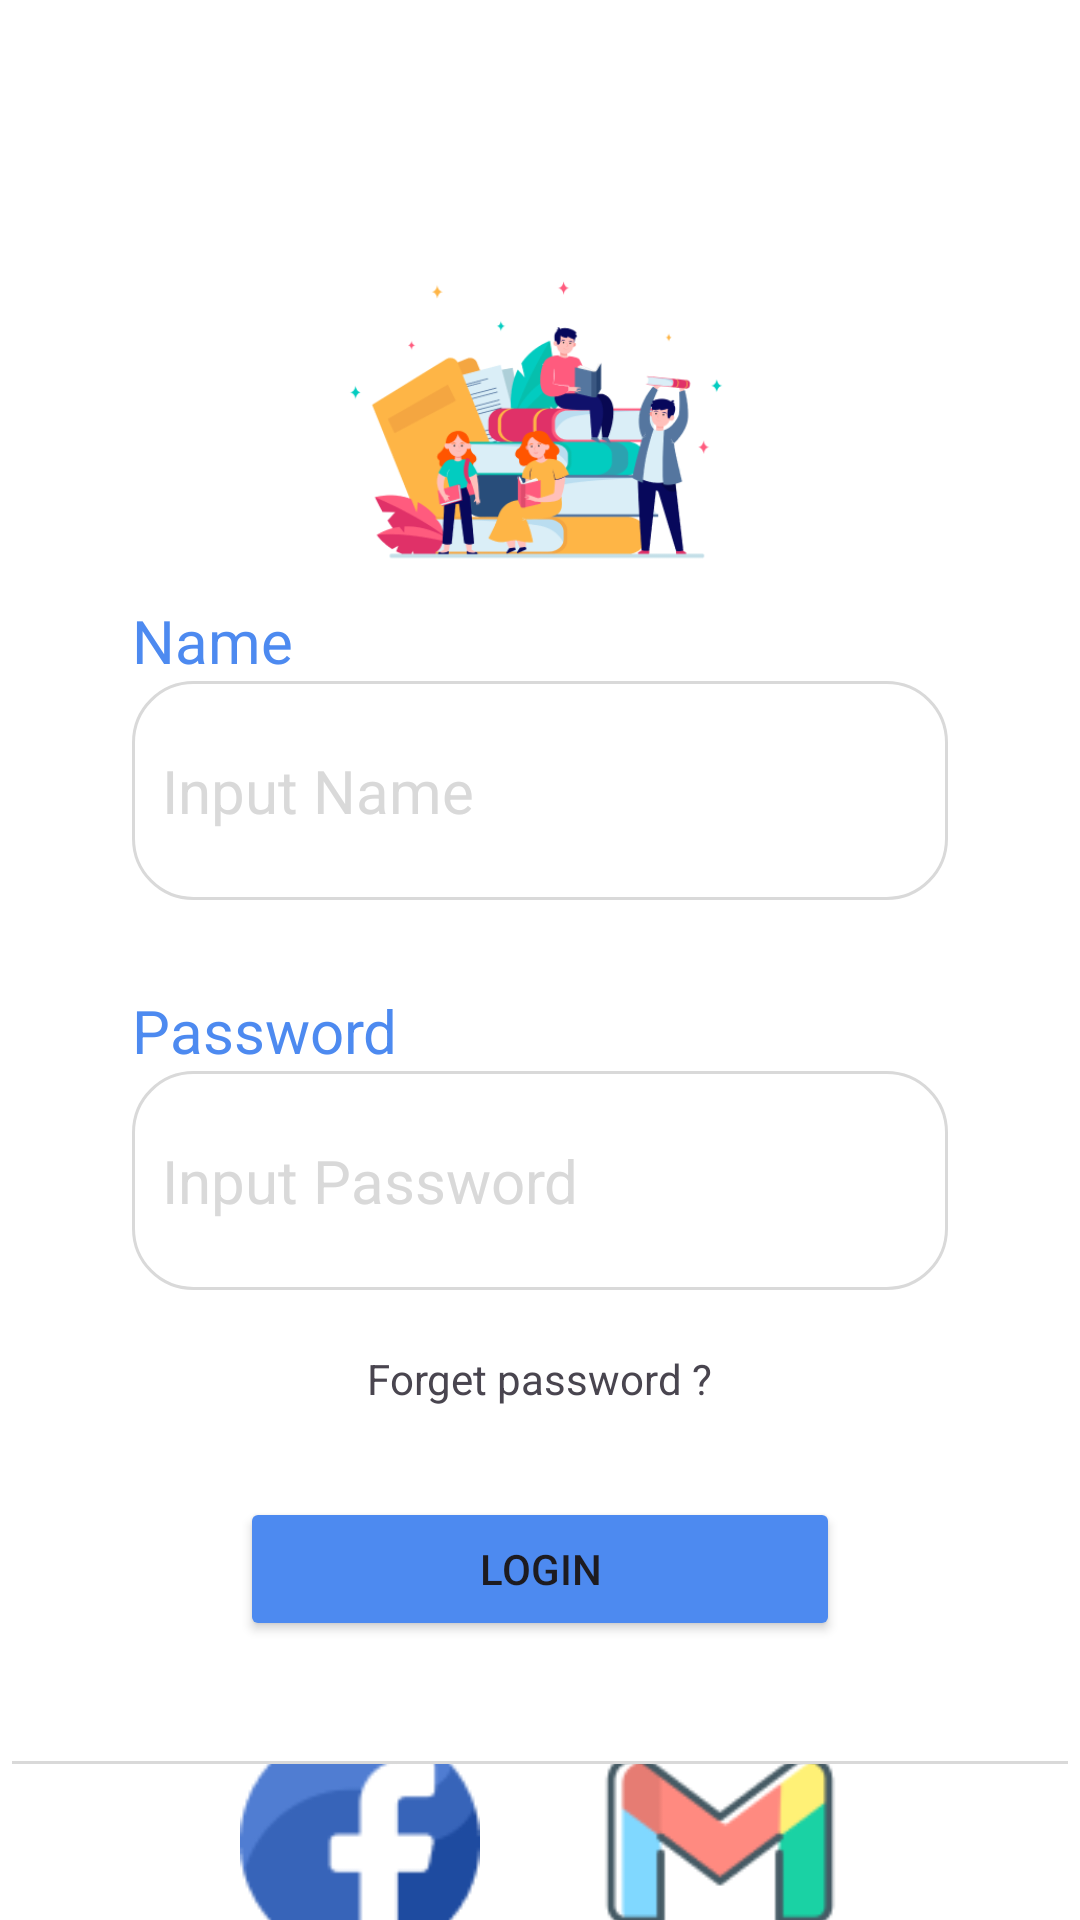

Produce the Android XML layout that renders to this screen, including the resource entries it uses.
<!-- AndroidManifest.xml: application theme Theme.We_learn -->
<!-- res/layout/activity_sign_in.xml -->
<?xml version="1.0" encoding="utf-8"?>
<androidx.constraintlayout.widget.ConstraintLayout xmlns:android="http://schemas.android.com/apk/res/android"
    xmlns:app="http://schemas.android.com/apk/res-auto"
    xmlns:tools="http://schemas.android.com/tools"
    android:layout_width="match_parent"
    android:layout_height="match_parent"
    tools:context=".SignInActivity">


    <RelativeLayout
        android:layout_width="match_parent"
        android:layout_height="match_parent"
        android:background="@color/white">

        <RelativeLayout
            android:id="@+id/logo"
            android:layout_width="match_parent"
            android:layout_height="wrap_content">
            <ImageView
                android:layout_width="150dp"
                android:layout_height="125dp"
                android:layout_centerHorizontal="true"
                android:layout_marginTop="75dp"
                android:src="@drawable/welcome_image"/>
        </RelativeLayout>


        <RelativeLayout
            android:id="@+id/email_form"
            android:layout_below="@id/logo"
            android:layout_width="match_parent"
            android:layout_height="wrap_content"
            android:paddingBottom="30dp"
            android:layout_marginLeft="44dp"
            android:layout_marginRight="44dp">
            <TextView
                android:id="@+id/name_title"
                android:layout_width="wrap_content"
                android:layout_height="wrap_content"
                android:text="Name"
                android:textColor="@color/primary"
                android:textSize="20dp" />
            <EditText
                android:id="@+id/name"
                android:layout_below="@id/name_title"
                android:layout_width="match_parent"
                android:layout_height="wrap_content"
                android:hint="Input Name"
                android:textColor="#FF4D8AF0"
                android:textColorHint="#D9D9D9"
                android:textSize="20dp"
                android:padding="10dp"
                android:width="352dp"
                android:height="73dp"
                android:background="@drawable/input_box"
                />
        </RelativeLayout>

        <RelativeLayout
            android:id="@+id/password_form"
            android:layout_below="@id/email_form"
            android:layout_width="match_parent"
            android:layout_height="wrap_content"
            android:layout_marginLeft="44dp"
            android:layout_marginRight="44dp">
            <TextView
                android:id="@+id/password_title"
                android:layout_width="wrap_content"
                android:layout_height="wrap_content"
                android:text="Password"
                android:textSize="20dp"
                android:textColor="@color/primary"/>
            <EditText
                android:id="@+id/password"
                android:layout_below="@id/password_title"
                android:layout_width="match_parent"
                android:layout_height="wrap_content"
                android:hint="Input Password"
                android:textColor="#FF4D8AF0"
                android:textColorHint="#D9D9D9"
                android:textSize="20dp"
                android:padding="10dp"
                android:width="352dp"
                android:height="73dp"
                android:background="@drawable/input_box" />
        </RelativeLayout>
        <TextView
            android:id="@+id/forget_password"
            android:layout_below="@id/password_form"
            android:layout_width="wrap_content"
            android:layout_height="wrap_content"
            android:layout_centerHorizontal="true"
            android:layout_marginTop="20dp"
            android:text="Forget password ?"/>

        <Button
            android:id="@+id/login_button"
            android:layout_width="wrap_content"
            android:layout_height="wrap_content"
            android:layout_below="@id/forget_password"
            android:layout_centerHorizontal="true"
            android:layout_marginTop="30dp"
            android:width="200dp"
            android:backgroundTint="@color/primary"
            android:text="Login"
            app:cornerRadius="20dp" />
        <View
            android:id="@+id/line"
            android:layout_below="@id/login_button"
            android:layout_width="352dp"
            android:layout_height="1dp"
            android:background="#D9D9D9"
            android:layout_centerHorizontal="true"
            android:layout_marginTop="40dp"/>
        <LinearLayout
            android:id="@+id/icon"
            android:layout_below="@id/line"
            android:layout_width="match_parent"
            android:layout_height="wrap_content"
            android:gravity="center"
            >
            <ImageView
                android:layout_width="80dp"
                android:layout_height="80dp"
                android:src="@drawable/facebook_icon"
                android:layout_margin="20dp"/>
            <ImageView
                android:layout_width="80dp"
                android:layout_height="80dp"
                android:src="@drawable/google_icon"
                android:layout_margin="20dp"/>
        </LinearLayout>

        <TextView
            android:layout_width="wrap_content"
            android:layout_height="wrap_content"
            android:layout_below="@id/icon"
            android:layout_centerInParent="true"
            android:layout_marginTop="30dp"
            android:onClick="singUp"
            android:text="Do not have account ?"
            android:textColor="@color/primary"
            android:textSize="20dp" />


    </RelativeLayout>


</androidx.constraintlayout.widget.ConstraintLayout>
<!-- resources referenced by this layout -->
<resources>
  <color name="primary">#4D8AF0</color>
  <color name="white">#FFFFFF</color>
  <!-- drawable facebook_icon: png bitmap (drawable, 2287 bytes) -->
  <!-- drawable google_icon: png bitmap (drawable, 3932 bytes) -->
  <!-- drawable input_box (drawable) -->
  <?xml version="1.0" encoding="utf-8"?>
  <shape xmlns:android="http://schemas.android.com/apk/res/android"
      android:shape="rectangle">
      <corners android:radius="20dp" />
      <stroke
          android:width="1dp"
          android:color="#D9D9D9" />
  </shape>
  <!-- drawable welcome_image: png bitmap (drawable, 36502 bytes) -->
  <style name="Theme.We_learn" parent="Base.Theme.We_learn" />
  <style name="Base.Theme.We_learn" parent="Theme.Material3.DayNight.NoActionBar">
  
          <item name="colorPrimary">@color/primary</item>
  
      </style>
</resources>
